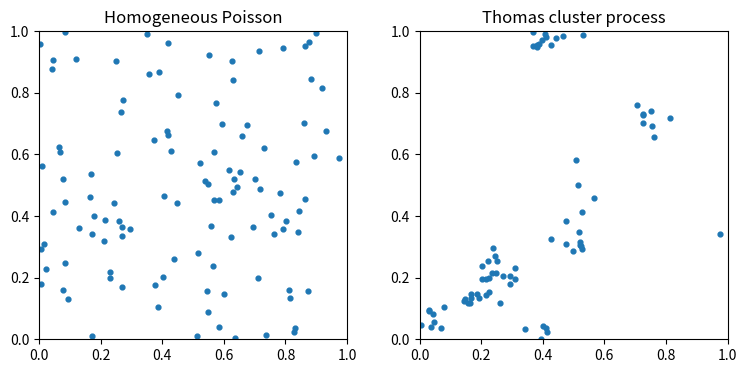
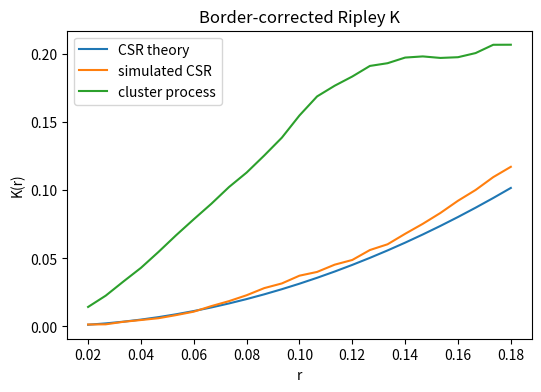

Here is the Python script that generated these plots, in order:
import numpy as np
import matplotlib.pyplot as plt
from scipy.spatial.distance import cdist

rng = np.random.default_rng(17)
bounds = (0.0, 1.0, 0.0, 1.0)

def poisson_process(intensity):
    n = rng.poisson(intensity)
    return rng.uniform(0, 1, size=(n,2))

def thomas_process(parent_intensity=8, mean_offspring=12, sd=0.035):
    margin = 4*sd
    area_expanded = (1+2*margin)**2
    n_parents = rng.poisson(parent_intensity*area_expanded)
    parents = rng.uniform(-margin, 1+margin, size=(n_parents,2))
    children = []
    for p in parents:
        m = rng.poisson(mean_offspring)
        if m:
            children.append(p + rng.normal(scale=sd, size=(m,2)))
    pts = np.vstack(children)
    inside = np.all((pts >= 0) & (pts <= 1), axis=1)
    return pts[inside]

csr = poisson_process(100)
cluster = thomas_process()
print(len(csr), len(cluster))


fig, axes = plt.subplots(1,2,figsize=(9,4))
axes[0].scatter(csr[:,0], csr[:,1], s=12)
axes[0].set_title("Homogeneous Poisson")
axes[1].scatter(cluster[:,0], cluster[:,1], s=12)
axes[1].set_title("Thomas cluster process")
for ax in axes:
    ax.set(xlim=(0,1), ylim=(0,1), aspect="equal")
plt.show()


def mean_nn(points):
    D = cdist(points, points)
    np.fill_diagonal(D, np.inf)
    return np.min(D, axis=1).mean()

print("mean nearest-neighbor distance")
print("CSR:      ", round(mean_nn(csr), 3))
print("clustered:", round(mean_nn(cluster), 3))


def boundary_distance(points):
    return np.min(np.column_stack([
        points[:,0], 1-points[:,0], points[:,1], 1-points[:,1]
    ]), axis=1)

def K_border(points, radii):
    n = len(points)
    D = cdist(points, points)
    np.fill_diagonal(D, np.inf)
    b = boundary_distance(points)
    out = []
    for r in radii:
        eligible = b >= r
        m = eligible.sum()
        count = np.sum(D[eligible] <= r)
        out.append(count / (n*m) if m else np.nan)  # area = 1
    return np.array(out)

radii = np.linspace(0.02, 0.18, 25)
K_csr = K_border(csr, radii)
K_cluster = K_border(cluster, radii)

fig, ax = plt.subplots(figsize=(6,4))
ax.plot(radii, np.pi*radii**2, label="CSR theory")
ax.plot(radii, K_csr, label="simulated CSR")
ax.plot(radii, K_cluster, label="cluster process")
ax.set(xlabel="r", ylabel="K(r)", title="Border-corrected Ripley K")
ax.legend()
plt.show()
